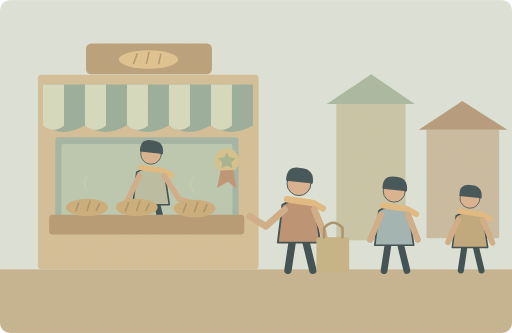
t = 0.00 s
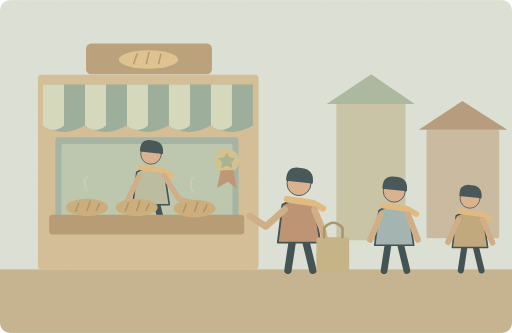
t = 1.25 s
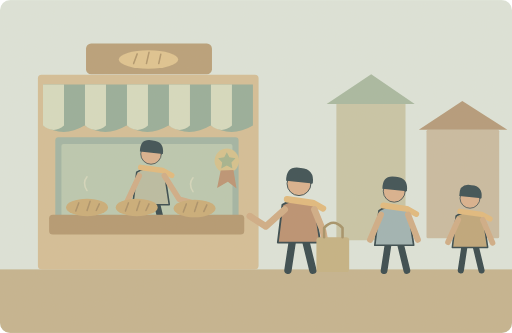
t = 3.75 s
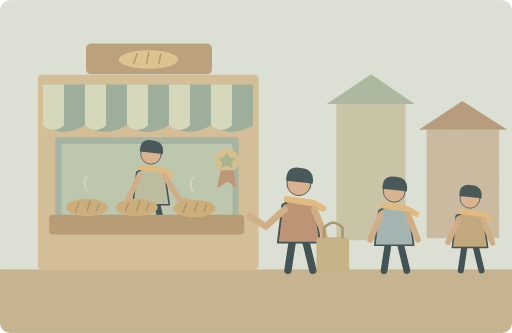
t = 5.00 s
t = 6.25 s: frame unchanged from t = 3.75 s, image omitted
t = 8.75 s: frame unchanged from t = 1.25 s, image omitted

The animated SVG that drew these frames (rendered in a browser with its animation timeline set to each time). Animation: 1 SMIL element (animate=1); one cycle of 10.00 s, repeats indefinitely.

<svg xmlns="http://www.w3.org/2000/svg" width="1000" height="650" viewBox="0 0 1000 650" role="img" aria-labelledby="title desc"><title id="title">单词小故事</title><desc id="desc">This bakery makes the best bread in our neighbourhood.</desc><metadata>{"wordId": "best", "dailyExample": "This bakery makes the best bread in our neighbourhood.", "source": "https://github.com/go1app/word-atlas/blob/main/public/atlas/entries/5.json", "attribution": "Word Atlas contributors — CC BY 4.0", "license": "https://creativecommons.org/licenses/by/4.0/", "changes": "New original vector animation interpreting the daily example.", "durationSeconds": 10}</metadata><defs><clipPath id="frame"><rect width="1000" height="650" rx="20"/></clipPath><filter id="paper"><feTurbulence type="fractalNoise" baseFrequency=".74" numOctaves="3" stitchTiles="stitch"/><feColorMatrix type="saturate" values="0"/><feComponentTransfer><feFuncA type="linear" slope=".065"/></feComponentTransfer><feBlend in="SourceGraphic" mode="soft-light"/></filter><filter id="glow" x="-100%" y="-100%" width="300%" height="300%"><feGaussianBlur stdDeviation="8"/></filter></defs><g clip-path="url(#frame)"><rect x="0" y="0" width="1000" height="650" rx="0" fill="#dce5dc" /><rect x="0" y="526" width="1000" height="124" rx="0" fill="#c3b28d" /><path d="M657 203H792V469H657Z" fill="#c6c4a6" stroke="none" stroke-width="2" stroke-linecap="round" stroke-linejoin="round" /><path d="M638 203L725 145 810 203Z" fill="#a5b7a0" stroke="none" stroke-width="2" stroke-linecap="round" stroke-linejoin="round" /><rect x="833" y="253" width="142" height="212" rx="3" fill="#c7baa0" /><path d="M818 253L903 197 991 253Z" fill="#b29777" stroke="none" stroke-width="2" stroke-linecap="round" stroke-linejoin="round" /><rect x="74" y="146" width="431" height="380" rx="7" fill="#d3bd95" /><rect x="108" y="268" width="358" height="188" rx="6" fill="#9eb3a3" /><rect x="120" y="281" width="334" height="164" rx="4" fill="#b8c8b0" /><path d="M84 165H494V245Q452 270 411 245Q370 270 329 245Q288 270 247 245Q206 270 165 245Q124 270 84 245Z" fill="#93ac99" stroke="none" stroke-width="2" stroke-linecap="round" stroke-linejoin="round" /><path d="M84 165h41v80q-20 17 -41 0Z" fill="#d6dbc0" stroke="none" stroke-width="2" stroke-linecap="round" stroke-linejoin="round" /><path d="M166 165h41v80q-20 17 -41 0Z" fill="#d6dbc0" stroke="none" stroke-width="2" stroke-linecap="round" stroke-linejoin="round" /><path d="M248 165h41v80q-20 17 -41 0Z" fill="#d6dbc0" stroke="none" stroke-width="2" stroke-linecap="round" stroke-linejoin="round" /><path d="M330 165h41v80q-20 17 -41 0Z" fill="#d6dbc0" stroke="none" stroke-width="2" stroke-linecap="round" stroke-linejoin="round" /><path d="M412 165h41v80q-20 17 -41 0Z" fill="#d6dbc0" stroke="none" stroke-width="2" stroke-linecap="round" stroke-linejoin="round" /><rect x="168" y="85" width="246" height="60" rx="10" fill="#b69d76" /><ellipse cx="290" cy="116" rx="58" ry="18" fill="#dfc38e"/><path d="M268 105l-7 19M291 102l-5 22M314 106l-4 18" fill="none" stroke="#ae9369" stroke-width="3" stroke-linecap="round" stroke-linejoin="round" /><g transform="translate(295 350) scale(1.55)" stroke="#2c4148" stroke-linecap="round" stroke-linejoin="round"><path d="M-7 29L-12 62M7 29L15 62" fill="none" stroke="#2c4148" stroke-width="8" stroke-linecap="round" stroke-linejoin="round" /><path d="M-18 -9Q0 -20 17 -8L23 32H-23Z" fill="#b7bba1" stroke="#2c4148" stroke-width="2" stroke-linecap="round" stroke-linejoin="round" /><circle cx="0" cy="-32" r="13" fill="#d9af8c" /><path d="M-14 -35Q-14 -52 2 -49Q17 -48 15 -32Z" fill="#32474e" stroke="none" stroke-width="2" stroke-linecap="round" stroke-linejoin="round" /><path d="M-13 -15L15 -11 26 -5" fill="none" stroke="#e1b97b" stroke-width="7" stroke-linecap="round" stroke-linejoin="round" /></g><path d="M272 343L248 394 272 410M321 343L350 389 398 402" fill="none" stroke="#cfaa85" stroke-width="11" stroke-linecap="round" stroke-linejoin="round" /><rect x="96" y="419" width="381" height="39" rx="7" fill="#b1956e" /><ellipse cx="170" cy="405" rx="41" ry="17" fill="#c9aa75"/><path d="M154 396l-6 16M176 393l-6 18M194 398l-6 13" fill="none" stroke="#a78d65" stroke-width="3" stroke-linecap="round" stroke-linejoin="round" /><ellipse cx="267" cy="405" rx="41" ry="17" fill="#c9aa75"/><path d="M251 396l-6 16M273 393l-6 18M291 398l-6 13" fill="none" stroke="#a78d65" stroke-width="3" stroke-linecap="round" stroke-linejoin="round" /><ellipse cx="380" cy="407" rx="41" ry="17" fill="#c9aa75"/><path d="M364 398l-6 16M386 395l-6 18M404 400l-6 13" fill="none" stroke="#a78d65" stroke-width="3" stroke-linecap="round" stroke-linejoin="round" /><circle cx="443" cy="314" r="24" fill="#d4c18b" /><path d="M431 333l-7 34 21 -12 17 13 -6 -36Z" fill="#ba9070" stroke="none" stroke-width="2" stroke-linecap="round" stroke-linejoin="round" /><path d="M443 297l5 10 12 2 -8 8 2 12 -11 -6 -11 6 2 -12 -8 -8 12 -2Z" fill="#a1b28c" stroke="none" stroke-width="2" stroke-linecap="round" stroke-linejoin="round" /><g transform="translate(584 416) scale(1.8)" stroke="#2c4148" stroke-linecap="round" stroke-linejoin="round"><path d="M-7 29L-12 62M7 29L15 62" fill="none" stroke="#2c4148" stroke-width="8" stroke-linecap="round" stroke-linejoin="round" /><path d="M-18 -9Q0 -20 17 -8L23 32H-23Z" fill="#b98d6e" stroke="#2c4148" stroke-width="2" stroke-linecap="round" stroke-linejoin="round" /><circle cx="0" cy="-32" r="13" fill="#d9af8c" /><path d="M-14 -35Q-14 -52 2 -49Q17 -48 15 -32Z" fill="#32474e" stroke="none" stroke-width="2" stroke-linecap="round" stroke-linejoin="round" /><path d="M-13 -15L15 -11 26 -5" fill="none" stroke="#e1b97b" stroke-width="7" stroke-linecap="round" stroke-linejoin="round" /></g><path d="M556 409L519 442 488 422M614 409L631 451 634 467" fill="none" stroke="#cfaa84" stroke-width="13" stroke-linecap="round" stroke-linejoin="round" /><rect x="618" y="463" width="64" height="68" rx="6" fill="#c3b082" /><path d="M633 463v-18q18 -20 36 0v18" fill="none" stroke="#a18e65" stroke-width="5" stroke-linecap="round" stroke-linejoin="round" /><g transform="translate(770 426) scale(1.65)" stroke="#2c4148" stroke-linecap="round" stroke-linejoin="round"><path d="M-7 29L-12 62M7 29L15 62" fill="none" stroke="#2c4148" stroke-width="8" stroke-linecap="round" stroke-linejoin="round" /><path d="M-18 -9Q0 -20 17 -8L23 32H-23Z" fill="#9bb2b4" stroke="#2c4148" stroke-width="2" stroke-linecap="round" stroke-linejoin="round" /><circle cx="0" cy="-32" r="13" fill="#d9af8c" /><path d="M-14 -35Q-14 -52 2 -49Q17 -48 15 -32Z" fill="#32474e" stroke="none" stroke-width="2" stroke-linecap="round" stroke-linejoin="round" /><path d="M-13 -15L15 -11 26 -5" fill="none" stroke="#e1b97b" stroke-width="7" stroke-linecap="round" stroke-linejoin="round" /></g><path d="M744 419L723 468M797 419L816 468" fill="none" stroke="#cfaa84" stroke-width="12" stroke-linecap="round" stroke-linejoin="round" /><g transform="translate(918 435) scale(1.5)" stroke="#2c4148" stroke-linecap="round" stroke-linejoin="round"><path d="M-7 29L-12 62M7 29L15 62" fill="none" stroke="#2c4148" stroke-width="8" stroke-linecap="round" stroke-linejoin="round" /><path d="M-18 -9Q0 -20 17 -8L23 32H-23Z" fill="#bda377" stroke="#2c4148" stroke-width="2" stroke-linecap="round" stroke-linejoin="round" /><circle cx="0" cy="-32" r="13" fill="#d9af8c" /><path d="M-14 -35Q-14 -52 2 -49Q17 -48 15 -32Z" fill="#32474e" stroke="none" stroke-width="2" stroke-linecap="round" stroke-linejoin="round" /><path d="M-13 -15L15 -11 26 -5" fill="none" stroke="#e1b97b" stroke-width="7" stroke-linecap="round" stroke-linejoin="round" /></g><path d="M895 429L875 473M943 429L962 474" fill="none" stroke="#cfaa84" stroke-width="11" stroke-linecap="round" stroke-linejoin="round" /><g><animate attributeName="opacity" values=".15;.6;.15" keyTimes="0;.5;1" dur="10s" repeatCount="indefinite"/><path d="M170 372q-10 -15 0 -27M377 374q-10 -15 0 -27" fill="none" stroke="#efe6cc" stroke-width="3" stroke-linecap="round" stroke-linejoin="round" /></g><rect width="1000" height="650" fill="#ddc8a0" opacity=".14" filter="url(#paper)" pointer-events="none"/></g></svg>
